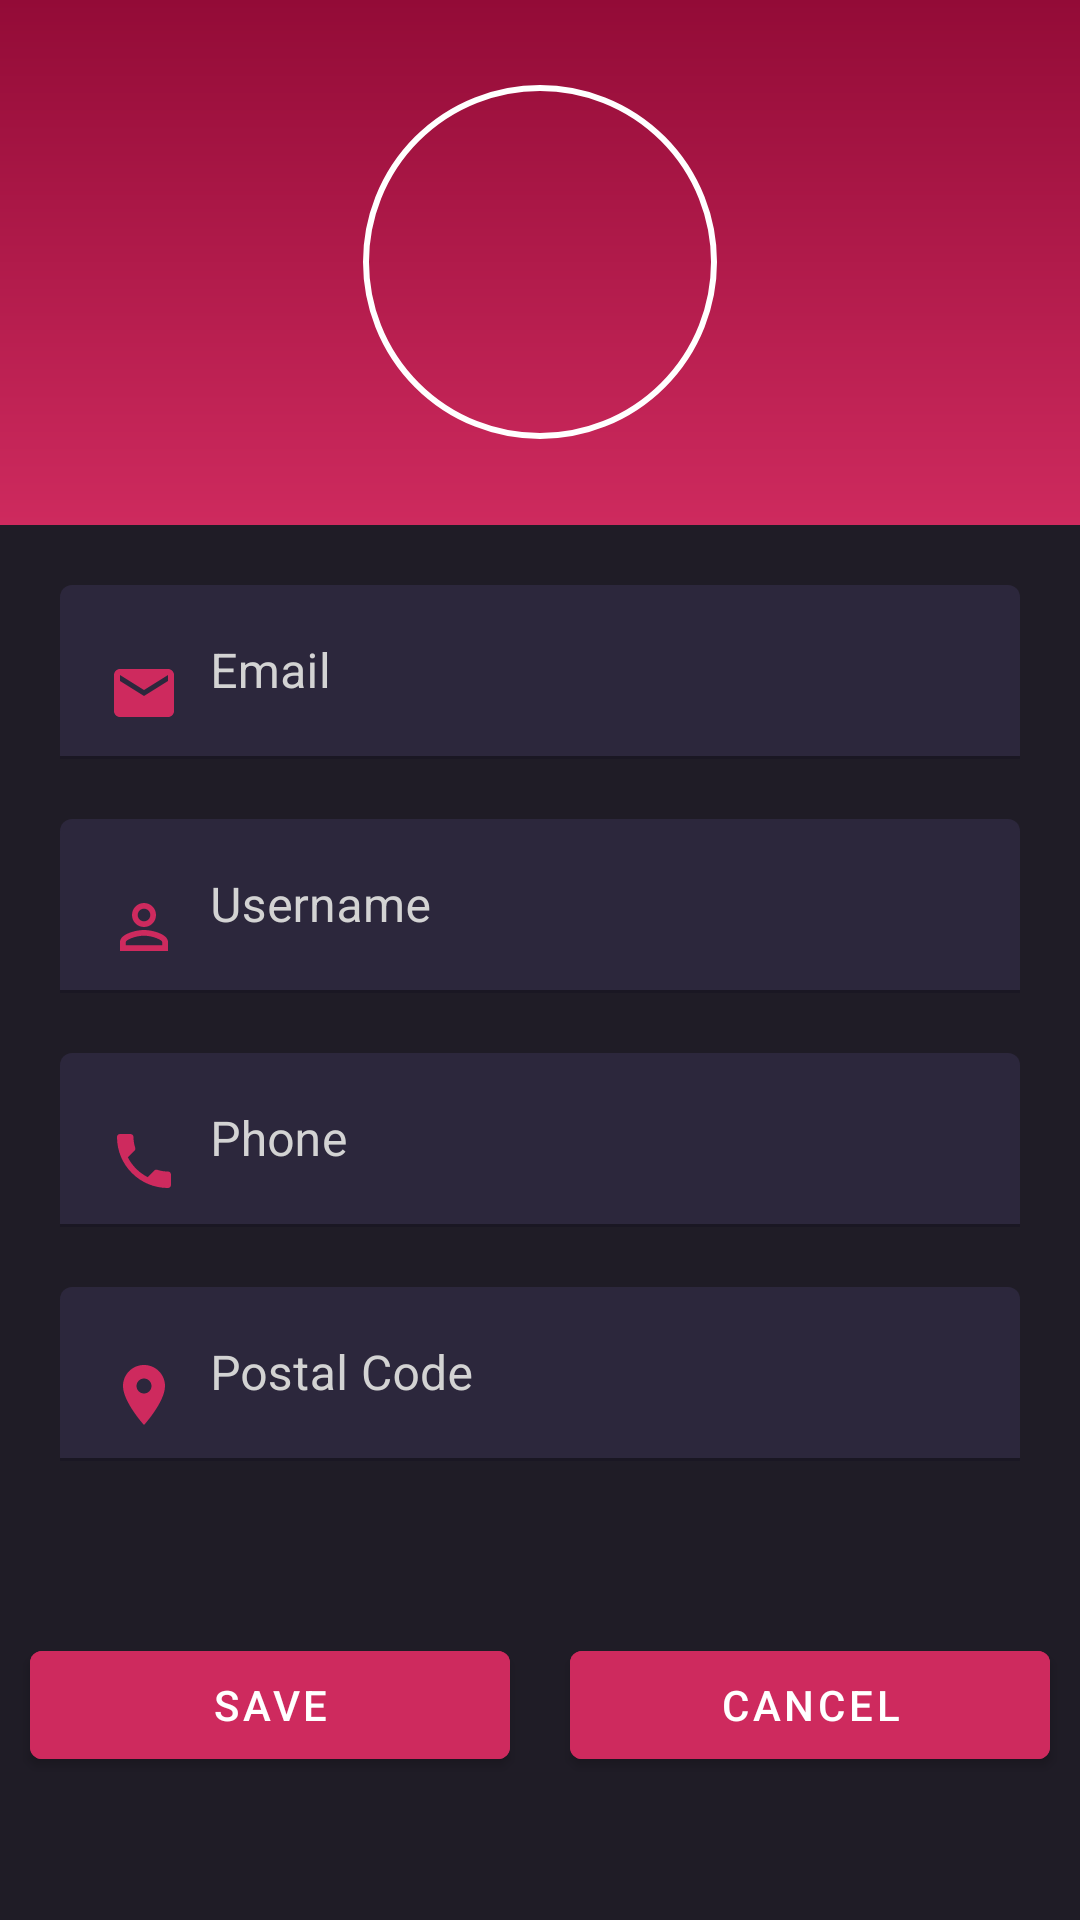

Reconstruct the res/layout file that produces this screen, plus the resources it refers to.
<!-- AndroidManifest.xml: application theme Theme.Rentit -->
<!-- res/layout/activity_user_profile.xml -->
<?xml version="1.0" encoding="utf-8"?>
<ScrollView xmlns:android="http://schemas.android.com/apk/res/android"
    xmlns:app="http://schemas.android.com/apk/res-auto"
    xmlns:tools="http://schemas.android.com/tools"
    android:layout_width="match_parent"
    android:layout_height="match_parent"
    tools:context=".users.UserProfileActivity"
    android:fillViewport="true"
    android:background="@color/customDark">

    <LinearLayout
        android:layout_width="match_parent"
        android:layout_height="wrap_content"
        android:orientation="vertical">

        <RelativeLayout
            android:layout_width="match_parent"
            android:layout_height="wrap_content"
            android:background="@drawable/gradient"
            android:layout_centerHorizontal="true">

            <com.google.android.material.imageview.ShapeableImageView
                android:id="@+id/userProfileActivity_imageView_UserProfile"
                android:layout_width="120dp"
                android:layout_height="120dp"
                android:layout_centerInParent="true"
                android:layout_marginStart="10dp"
                android:layout_marginTop="10dp"
                android:layout_marginEnd="10dp"
                android:layout_marginBottom="10dp"
                android:adjustViewBounds="true"
                android:padding="2dp"
                android:scaleType="centerCrop"
                android:src="@drawable/temp_profile"
                app:shapeAppearance="@style/circular_imageView"
                app:strokeColor="@color/white"
                app:strokeWidth="2dp" />

            <TextView
                android:id="@+id/userProfileActivity_textView_username"
                android:layout_width="wrap_content"
                android:layout_height="wrap_content"
                android:layout_below="@id/userProfileActivity_imageView_UserProfile"
                android:layout_centerHorizontal="true"
                android:textColor="@color/black"
                android:textSize="26sp" />
        </RelativeLayout>

        <LinearLayout
            android:layout_width="match_parent"
            android:layout_height="0dp"
            android:layout_weight="0.7"
            android:orientation="vertical">

            <com.google.android.material.textfield.TextInputLayout
                android:layout_width="match_parent"
                android:layout_height="wrap_content"
                android:hint="@string/text_email"
                android:layout_marginTop="20dp"
                android:layout_marginBottom="10dp"
                android:layout_marginHorizontal="20dp"
                app:boxBackgroundColor="@color/customPrimary"
                app:hintTextColor="@color/light_grey"
                android:textColorHint="@color/light_grey">

                <com.google.android.material.textfield.TextInputEditText
                    android:id="@+id/userProfileActivity_textInputEditText_email"
                    android:layout_width="match_parent"
                    android:layout_height="wrap_content"
                    android:drawableStart="@drawable/ic_baseline_email_24"
                    android:drawablePadding="10dp"
                    android:textColor="@color/white"/>
            </com.google.android.material.textfield.TextInputLayout>

            <com.google.android.material.textfield.TextInputLayout
                android:layout_width="match_parent"
                android:layout_height="wrap_content"
                android:hint="@string/text_username"
                android:layout_marginHorizontal="20dp"
                android:layout_marginVertical="10dp"
                app:boxBackgroundColor="@color/customPrimary"
                app:hintTextColor="@color/light_grey"
                android:textColorHint="@color/light_grey">

                <com.google.android.material.textfield.TextInputEditText
                    android:id="@+id/userProfileActivity_textInputEditText_username"
                    android:layout_width="match_parent"
                    android:layout_height="wrap_content"
                    android:drawableStart="@drawable/ic_baseline_person_outline_24"
                    android:drawablePadding="10dp"
                    android:textColor="@color/white"/>
            </com.google.android.material.textfield.TextInputLayout>

            <com.google.android.material.textfield.TextInputLayout
                android:layout_width="match_parent"
                android:layout_height="wrap_content"
                android:hint="@string/text_phone"
                android:layout_marginHorizontal="20dp"
                android:layout_marginVertical="10dp"
                app:boxBackgroundColor="@color/customPrimary"
                app:hintTextColor="@color/light_grey"
                android:textColorHint="@color/light_grey">

                <com.google.android.material.textfield.TextInputEditText
                    android:id="@+id/userProfileActivity_textInputEditText_phone"
                    android:layout_width="match_parent"
                    android:layout_height="wrap_content"
                    android:drawableStart="@drawable/ic_baseline_phone_24"
                    android:drawablePadding="10dp"
                    android:textColor="@color/white"/>
            </com.google.android.material.textfield.TextInputLayout>

            <com.google.android.material.textfield.TextInputLayout
                android:layout_width="match_parent"
                android:layout_height="wrap_content"
                android:hint="@string/text_postal_code"
                android:layout_marginHorizontal="20dp"
                android:layout_marginVertical="10dp"
                app:boxBackgroundColor="@color/customPrimary"
                app:hintTextColor="@color/light_grey"
                android:textColorHint="@color/light_grey">

                <com.google.android.material.textfield.TextInputEditText
                    android:id="@+id/userProfileActivity_textInputEditText_postalCode"
                    android:layout_width="match_parent"
                    android:layout_height="wrap_content"
                    android:drawableStart="@drawable/ic_baseline_location_on_24"
                    android:drawablePadding="10dp"
                    android:textColor="@color/white"/>
            </com.google.android.material.textfield.TextInputLayout>


            <LinearLayout
                android:layout_width="fill_parent"
                android:layout_height="0dp"
                android:layout_weight="0.3"
                android:gravity="center"
                android:orientation="horizontal">

                <Button
                    android:id="@+id/button_save"
                    android:layout_width="fill_parent"
                    android:layout_height="wrap_content"
                    android:layout_marginHorizontal="10dp"
                    android:text="@string/text_save"
                    android:layout_weight="1"
                    android:onClick="saveUserInfo"
                    android:backgroundTint="@color/customAccent" />

                <Button
                    android:id="@+id/button_cancel"
                    android:layout_width="fill_parent"
                    android:layout_height="wrap_content"
                    android:layout_marginHorizontal="10dp"
                    android:text="@string/text_cancel"
                    android:onClick="exit"
                    android:layout_weight="1"
                    android:backgroundTint="@color/customAccent"/>

            </LinearLayout>

        </LinearLayout>


    </LinearLayout>

</ScrollView>
<!-- resources referenced by this layout -->
<resources>
  <color name="black">#FF000000</color>
  <color name="customAccent">#CE2A5E</color>
  <color name="customDark">#1F1c26</color>
  <color name="customPrimary">#2C273c</color>
  <color name="light_grey">#D3D3D3</color>
  <color name="white">#FFFFFFFF</color>
  <!-- drawable gradient (drawable) -->
  <?xml version="1.0" encoding="utf-8"?>
  <shape xmlns:android="http://schemas.android.com/apk/res/android"
      android:shape="rectangle">
  
      <gradient android:angle="270"
          android:startColor="@color/customGradientStart"
          android:endColor="@color/customGradientEnd"/>
  
  </shape>
  <!-- drawable ic_baseline_email_24 (drawable) -->
  <vector android:height="24dp" android:tint="#CE2A5E"
      android:viewportHeight="24" android:viewportWidth="24"
      android:width="24dp" xmlns:android="http://schemas.android.com/apk/res/android">
      <path android:fillColor="@android:color/white" android:pathData="M20,4L4,4c-1.1,0 -1.99,0.9 -1.99,2L2,18c0,1.1 0.9,2 2,2h16c1.1,0 2,-0.9 2,-2L22,6c0,-1.1 -0.9,-2 -2,-2zM20,8l-8,5 -8,-5L4,6l8,5 8,-5v2z"/>
  </vector>
  <!-- drawable ic_baseline_location_on_24 (drawable) -->
  <vector android:height="24dp" android:tint="#CE2A5E"
      android:viewportHeight="24" android:viewportWidth="24"
      android:width="24dp" xmlns:android="http://schemas.android.com/apk/res/android">
      <path android:fillColor="@android:color/white" android:pathData="M12,2C8.13,2 5,5.13 5,9c0,5.25 7,13 7,13s7,-7.75 7,-13c0,-3.87 -3.13,-7 -7,-7zM12,11.5c-1.38,0 -2.5,-1.12 -2.5,-2.5s1.12,-2.5 2.5,-2.5 2.5,1.12 2.5,2.5 -1.12,2.5 -2.5,2.5z"/>
  </vector>
  <!-- drawable ic_baseline_phone_24 (drawable) -->
  <vector android:height="24dp" android:tint="#CE2A5E"
      android:viewportHeight="24" android:viewportWidth="24"
      android:width="24dp" xmlns:android="http://schemas.android.com/apk/res/android">
      <path android:fillColor="@android:color/white" android:pathData="M6.62,10.79c1.44,2.83 3.76,5.14 6.59,6.59l2.2,-2.2c0.27,-0.27 0.67,-0.36 1.02,-0.24 1.12,0.37 2.33,0.57 3.57,0.57 0.55,0 1,0.45 1,1V20c0,0.55 -0.45,1 -1,1 -9.39,0 -17,-7.61 -17,-17 0,-0.55 0.45,-1 1,-1h3.5c0.55,0 1,0.45 1,1 0,1.25 0.2,2.45 0.57,3.57 0.11,0.35 0.03,0.74 -0.25,1.02l-2.2,2.2z"/>
  </vector>
  <string name="text_cancel">cancel</string>
  <string name="text_email">Email</string>
  <string name="text_phone">Phone</string>
  <string name="text_postal_code">Postal Code</string>
  <string name="text_save">save</string>
  <string name="text_username">Username</string>
  <style name="circular_imageView">
          <item name="cornerFamily">rounded</item>
          <item name="cornerSize">50%</item>
      </style>
  <style name="Theme.Rentit" parent="Theme.MaterialComponents.DayNight.DarkActionBar">
          
          <item name="colorPrimary">@color/customAccent</item>
          <item name="colorPrimaryVariant">@color/purple_700</item>
          <item name="colorOnPrimary">@color/white</item>
          
          <item name="colorSecondary">@color/teal_200</item>
          <item name="colorSecondaryVariant">@color/teal_700</item>
          <item name="colorOnSecondary">@color/black</item>
          
          <item name="android:statusBarColor">@color/customAccent</item>
          
      </style>
  <color name="customGradientStart">#930B37</color>
  <color name="customGradientEnd">#CE2A5E</color>
  <color name="purple_700">#FF3700B3</color>
  <color name="teal_200">#FF03DAC5</color>
  <color name="teal_700">#FF018786</color>
</resources>
